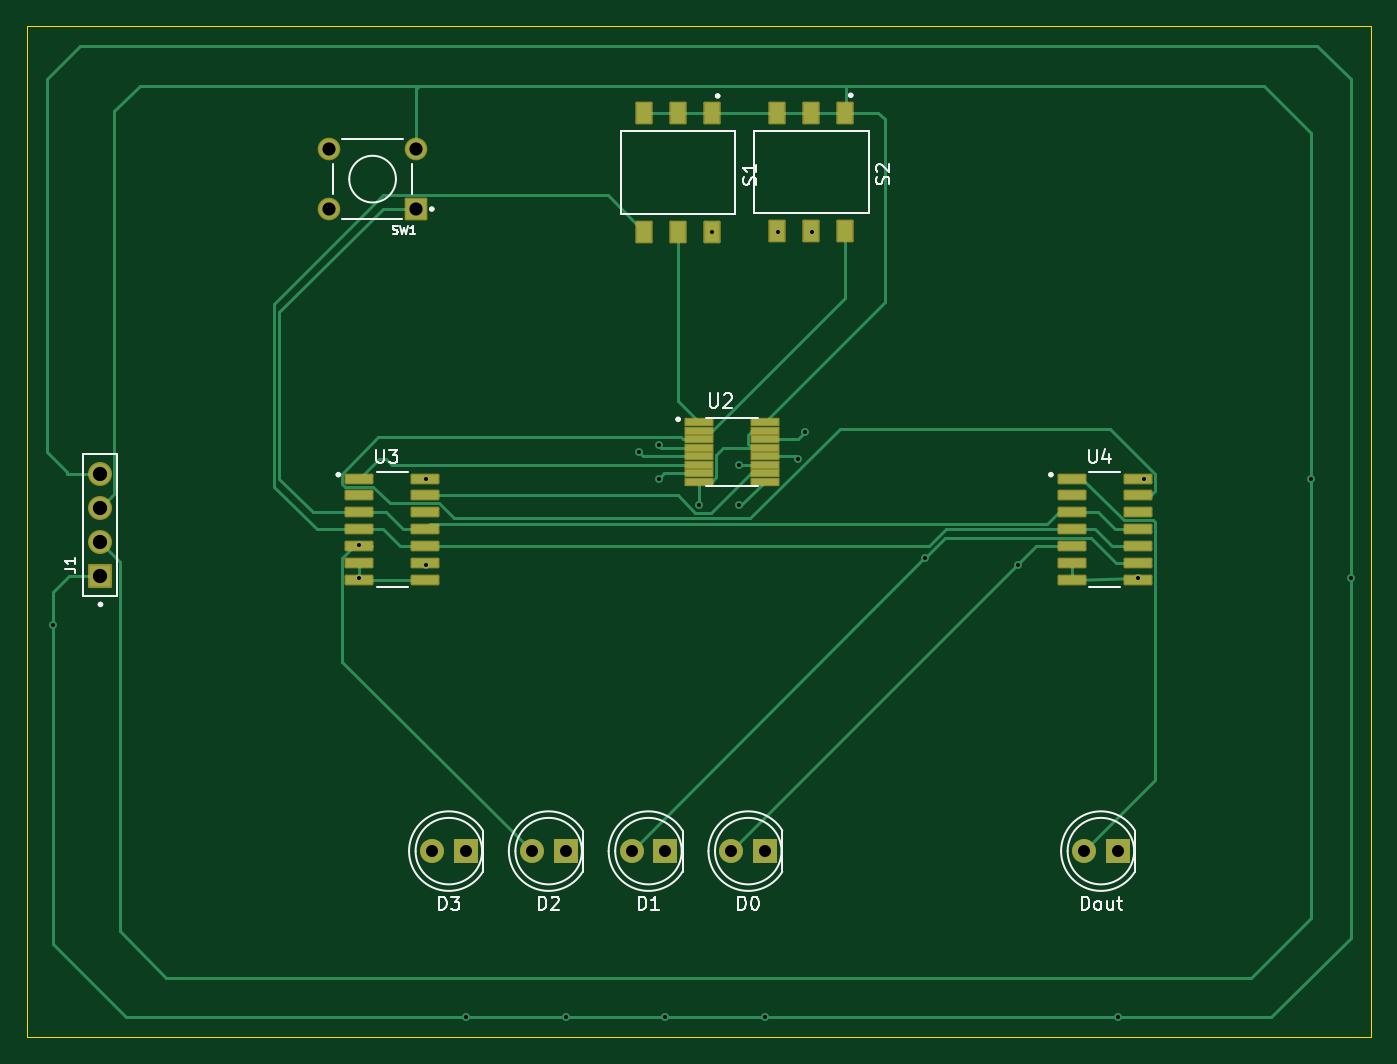
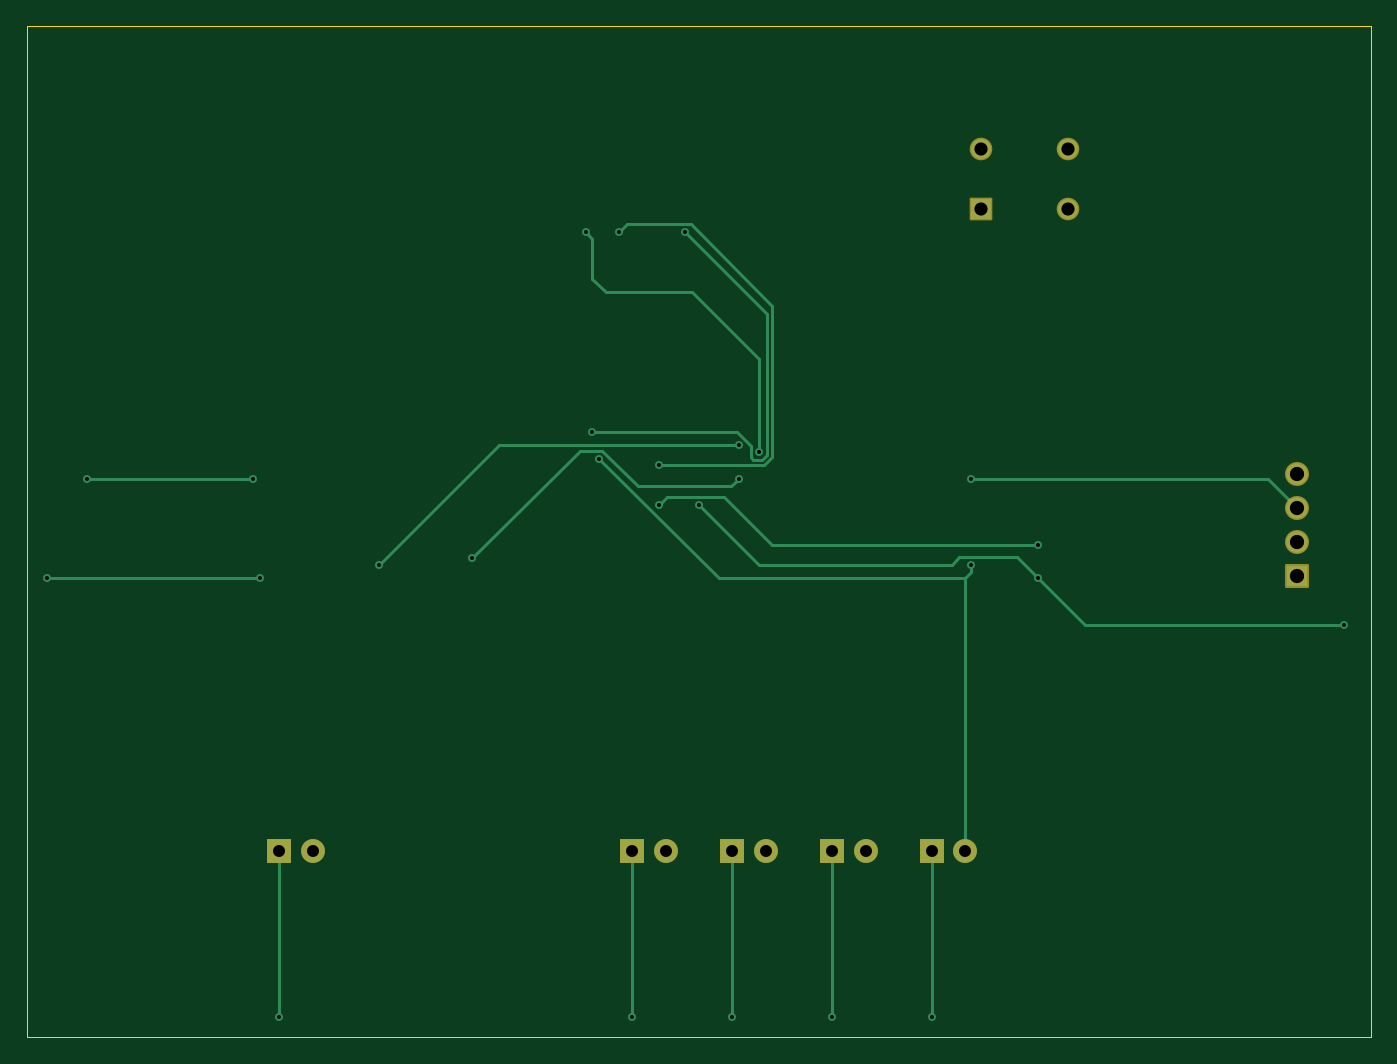
Circuit board: 11 layer files. Board 101.0 x 76.0 mm.
- bottom_copper: piso-B_Cu.gbr (5799 bytes)
- bottom_mask: piso-B_Mask.gbr (1946 bytes)
- paste: piso-B_Paste.gbr (447 bytes)
- bottom_silk: piso-B_Silkscreen.gbr (448 bytes)
- outline: piso-Edge_Cuts.gbr (601 bytes)
- top_copper: piso-F_Cu.gbr (15364 bytes)
- top_mask: piso-F_Mask.gbr (3976 bytes)
- paste: piso-F_Paste.gbr (2790 bytes)
- top_silk: piso-F_Silkscreen.gbr (19430 bytes)
- drill: piso-NPTH.drl (269 bytes)
- drill: piso-PTH.drl (1139 bytes)

=== bottom_copper: piso-B_Cu.gbr ===
%TF.GenerationSoftware,KiCad,Pcbnew,8.0.1*%
%TF.CreationDate,2024-04-13T13:32:27+05:30*%
%TF.ProjectId,piso,7069736f-2e6b-4696-9361-645f70636258,rev?*%
%TF.SameCoordinates,Original*%
%TF.FileFunction,Copper,L2,Bot*%
%TF.FilePolarity,Positive*%
%FSLAX46Y46*%
G04 Gerber Fmt 4.6, Leading zero omitted, Abs format (unit mm)*
G04 Created by KiCad (PCBNEW 8.0.1) date 2024-04-13 13:32:27*
%MOMM*%
%LPD*%
G01*
G04 APERTURE LIST*
%TA.AperFunction,ComponentPad*%
%ADD10R,1.800000X1.800000*%
%TD*%
%TA.AperFunction,ComponentPad*%
%ADD11C,1.800000*%
%TD*%
%TA.AperFunction,ComponentPad*%
%ADD12R,1.605000X1.605000*%
%TD*%
%TA.AperFunction,ComponentPad*%
%ADD13C,1.605000*%
%TD*%
%TA.AperFunction,ComponentPad*%
%ADD14R,1.498000X1.498000*%
%TD*%
%TA.AperFunction,ComponentPad*%
%ADD15C,1.498000*%
%TD*%
%TA.AperFunction,ViaPad*%
%ADD16C,0.600000*%
%TD*%
%TA.AperFunction,Conductor*%
%ADD17C,0.200000*%
%TD*%
G04 APERTURE END LIST*
D10*
%TO.P,D2,1,K*%
%TO.N,GND*%
X133000000Y-150500000D03*
D11*
%TO.P,D2,2,A*%
%TO.N,D2*%
X130460000Y-150500000D03*
%TD*%
D10*
%TO.P,D0,1,K*%
%TO.N,GND*%
X148000000Y-150500000D03*
D11*
%TO.P,D0,2,A*%
%TO.N,D0*%
X145460000Y-150500000D03*
%TD*%
D12*
%TO.P,J1,1,1*%
%TO.N,GND*%
X98000000Y-129810000D03*
D13*
%TO.P,J1,2,2*%
%TO.N,Vdd*%
X98000000Y-127270000D03*
%TO.P,J1,3,3*%
X98000000Y-124730000D03*
%TO.P,J1,4,4*%
%TO.N,GND*%
X98000000Y-122190000D03*
%TD*%
D10*
%TO.P,Dout,1,K*%
%TO.N,GND*%
X174500000Y-150500000D03*
D11*
%TO.P,Dout,2,A*%
%TO.N,Dout*%
X171960000Y-150500000D03*
%TD*%
D10*
%TO.P,D3,1,K*%
%TO.N,GND*%
X125500000Y-150500000D03*
D11*
%TO.P,D3,2,A*%
%TO.N,D3*%
X122960000Y-150500000D03*
%TD*%
D14*
%TO.P,SW1,1*%
%TO.N,CLK*%
X121750000Y-102250000D03*
D15*
%TO.P,SW1,2*%
%TO.N,unconnected-(SW1-Pad2)*%
X115250000Y-102250000D03*
%TO.P,SW1,3*%
%TO.N,Vdd*%
X121750000Y-97750000D03*
%TO.P,SW1,4*%
%TO.N,unconnected-(SW1-Pad4)*%
X115250000Y-97750000D03*
%TD*%
D10*
%TO.P,D1,1,K*%
%TO.N,GND*%
X140500000Y-150500000D03*
D11*
%TO.P,D1,2,A*%
%TO.N,D1*%
X137960000Y-150500000D03*
%TD*%
D16*
%TO.N,D0*%
X140000000Y-120000000D03*
X167000000Y-129000000D03*
%TO.N,D1*%
X160000000Y-128500000D03*
X140000000Y-122500000D03*
%TO.N,D2*%
X146000000Y-124500000D03*
X117500000Y-127500000D03*
%TO.N,D3*%
X122500000Y-129000000D03*
X150500000Y-121000000D03*
%TO.N,Vdd*%
X189000000Y-122500000D03*
X176500000Y-122500000D03*
X122500000Y-122500000D03*
%TO.N,GND*%
X176000000Y-130000000D03*
X174500000Y-163000000D03*
X125500000Y-163000000D03*
X140500000Y-163000000D03*
X133000000Y-163000000D03*
X117500000Y-130000000D03*
X148000000Y-163000000D03*
X192000000Y-130000000D03*
X94500000Y-133500000D03*
X143000000Y-124500000D03*
%TO.N,Net-(U2-S4A)*%
X151000000Y-119000000D03*
X144000000Y-104000000D03*
%TO.N,Net-(U2-S2A)*%
X138500000Y-120500000D03*
X151500000Y-104000000D03*
%TO.N,Net-(U2-S3A)*%
X149000000Y-104000000D03*
X146000000Y-121500000D03*
%TD*%
D17*
%TO.N,D0*%
X158000000Y-120000000D02*
X167000000Y-129000000D01*
X140000000Y-120000000D02*
X158000000Y-120000000D01*
%TO.N,D1*%
X160000000Y-128500000D02*
X151900000Y-120400000D01*
X151900000Y-120400000D02*
X150251471Y-120400000D01*
X140575736Y-123075736D02*
X140000000Y-122500000D01*
X150251471Y-120400000D02*
X147575736Y-123075736D01*
X147575736Y-123075736D02*
X140575736Y-123075736D01*
%TO.N,D2*%
X141100000Y-123900000D02*
X145400000Y-123900000D01*
X145400000Y-123900000D02*
X146000000Y-124500000D01*
X117500000Y-127500000D02*
X137500000Y-127500000D01*
X137500000Y-127500000D02*
X141100000Y-123900000D01*
%TO.N,D3*%
X122960000Y-129960000D02*
X122960000Y-130000000D01*
X141500000Y-130000000D02*
X122960000Y-130000000D01*
X122500000Y-129500000D02*
X122960000Y-129960000D01*
X122960000Y-130000000D02*
X122960000Y-150500000D01*
X150500000Y-121000000D02*
X141500000Y-130000000D01*
X122500000Y-129000000D02*
X122500000Y-129500000D01*
%TO.N,Vdd*%
X176500000Y-122500000D02*
X189000000Y-122500000D01*
X122500000Y-122500000D02*
X100230000Y-122500000D01*
X100230000Y-122500000D02*
X98000000Y-124730000D01*
%TO.N,GND*%
X140500000Y-163000000D02*
X140500000Y-150500000D01*
X133000000Y-150500000D02*
X133000000Y-163000000D01*
X176000000Y-130000000D02*
X176500000Y-130000000D01*
X148000000Y-150500000D02*
X148000000Y-163000000D01*
X114000000Y-133500000D02*
X117500000Y-130000000D01*
X143000000Y-124500000D02*
X138500000Y-129000000D01*
X124000000Y-129000000D02*
X123400000Y-128400000D01*
X176500000Y-130000000D02*
X192000000Y-130000000D01*
X174500000Y-150500000D02*
X174500000Y-163000000D01*
X123400000Y-128400000D02*
X119100000Y-128400000D01*
X119100000Y-128400000D02*
X117500000Y-130000000D01*
X125500000Y-163000000D02*
X125500000Y-150500000D01*
X94500000Y-133500000D02*
X114000000Y-133500000D01*
X138500000Y-129000000D02*
X124000000Y-129000000D01*
%TO.N,Net-(U2-S4A)*%
X138251471Y-121100000D02*
X137900000Y-120748529D01*
X151000000Y-119000000D02*
X140151471Y-119000000D01*
X138900000Y-121100000D02*
X138251471Y-121100000D01*
X139100000Y-120900000D02*
X138900000Y-121100000D01*
X139100000Y-120051471D02*
X139100000Y-120900000D01*
X137900000Y-110100000D02*
X144000000Y-104000000D01*
X140151471Y-119000000D02*
X139100000Y-120051471D01*
X137900000Y-120748529D02*
X137900000Y-110100000D01*
%TO.N,Net-(U2-S2A)*%
X151000000Y-107500000D02*
X151000000Y-104500000D01*
X143500000Y-108500000D02*
X150000000Y-108500000D01*
X138500000Y-113500000D02*
X143500000Y-108500000D01*
X150000000Y-108500000D02*
X151000000Y-107500000D01*
X151000000Y-104500000D02*
X151500000Y-104000000D01*
X138500000Y-120500000D02*
X138500000Y-113500000D01*
%TO.N,Net-(U2-S3A)*%
X138085786Y-121500000D02*
X137500000Y-120914214D01*
X146000000Y-121500000D02*
X138085786Y-121500000D01*
X143600000Y-103400000D02*
X148400000Y-103400000D01*
X137500000Y-109500000D02*
X143600000Y-103400000D01*
X148400000Y-103400000D02*
X149000000Y-104000000D01*
X137500000Y-120914214D02*
X137500000Y-109500000D01*
%TD*%
M02*

=== bottom_mask: piso-B_Mask.gbr (1946 bytes, source withheld) ===
=== paste: piso-B_Paste.gbr ===
%TF.GenerationSoftware,KiCad,Pcbnew,8.0.1*%
%TF.CreationDate,2024-04-13T13:32:27+05:30*%
%TF.ProjectId,piso,7069736f-2e6b-4696-9361-645f70636258,rev?*%
%TF.SameCoordinates,Original*%
%TF.FileFunction,Paste,Bot*%
%TF.FilePolarity,Positive*%
%FSLAX46Y46*%
G04 Gerber Fmt 4.6, Leading zero omitted, Abs format (unit mm)*
G04 Created by KiCad (PCBNEW 8.0.1) date 2024-04-13 13:32:27*
%MOMM*%
%LPD*%
G01*
G04 APERTURE LIST*
G04 APERTURE END LIST*
M02*

=== bottom_silk: piso-B_Silkscreen.gbr ===
%TF.GenerationSoftware,KiCad,Pcbnew,8.0.1*%
%TF.CreationDate,2024-04-13T13:32:27+05:30*%
%TF.ProjectId,piso,7069736f-2e6b-4696-9361-645f70636258,rev?*%
%TF.SameCoordinates,Original*%
%TF.FileFunction,Legend,Bot*%
%TF.FilePolarity,Positive*%
%FSLAX46Y46*%
G04 Gerber Fmt 4.6, Leading zero omitted, Abs format (unit mm)*
G04 Created by KiCad (PCBNEW 8.0.1) date 2024-04-13 13:32:27*
%MOMM*%
%LPD*%
G01*
G04 APERTURE LIST*
G04 APERTURE END LIST*
M02*

=== outline: piso-Edge_Cuts.gbr ===
%TF.GenerationSoftware,KiCad,Pcbnew,8.0.1*%
%TF.CreationDate,2024-04-13T13:32:27+05:30*%
%TF.ProjectId,piso,7069736f-2e6b-4696-9361-645f70636258,rev?*%
%TF.SameCoordinates,Original*%
%TF.FileFunction,Profile,NP*%
%FSLAX46Y46*%
G04 Gerber Fmt 4.6, Leading zero omitted, Abs format (unit mm)*
G04 Created by KiCad (PCBNEW 8.0.1) date 2024-04-13 13:32:27*
%MOMM*%
%LPD*%
G01*
G04 APERTURE LIST*
%TA.AperFunction,Profile*%
%ADD10C,0.050000*%
%TD*%
G04 APERTURE END LIST*
D10*
X92500000Y-88500000D02*
X193500000Y-88500000D01*
X193500000Y-164500000D01*
X92500000Y-164500000D01*
X92500000Y-88500000D01*
M02*

=== top_copper: piso-F_Cu.gbr (15364 bytes, source omitted) ===
=== top_mask: piso-F_Mask.gbr ===
%TF.GenerationSoftware,KiCad,Pcbnew,8.0.1*%
%TF.CreationDate,2024-04-13T13:32:27+05:30*%
%TF.ProjectId,piso,7069736f-2e6b-4696-9361-645f70636258,rev?*%
%TF.SameCoordinates,Original*%
%TF.FileFunction,Soldermask,Top*%
%TF.FilePolarity,Negative*%
%FSLAX46Y46*%
G04 Gerber Fmt 4.6, Leading zero omitted, Abs format (unit mm)*
G04 Created by KiCad (PCBNEW 8.0.1) date 2024-04-13 13:32:27*
%MOMM*%
%LPD*%
G01*
G04 APERTURE LIST*
G04 Aperture macros list*
%AMRoundRect*
0 Rectangle with rounded corners*
0 $1 Rounding radius*
0 $2 $3 $4 $5 $6 $7 $8 $9 X,Y pos of 4 corners*
0 Add a 4 corners polygon primitive as box body*
4,1,4,$2,$3,$4,$5,$6,$7,$8,$9,$2,$3,0*
0 Add four circle primitives for the rounded corners*
1,1,$1+$1,$2,$3*
1,1,$1+$1,$4,$5*
1,1,$1+$1,$6,$7*
1,1,$1+$1,$8,$9*
0 Add four rect primitives between the rounded corners*
20,1,$1+$1,$2,$3,$4,$5,0*
20,1,$1+$1,$4,$5,$6,$7,0*
20,1,$1+$1,$6,$7,$8,$9,0*
20,1,$1+$1,$8,$9,$2,$3,0*%
G04 Aperture macros list end*
%ADD10R,1.800000X1.800000*%
%ADD11C,1.800000*%
%ADD12RoundRect,0.030700X-1.051300X-0.276300X1.051300X-0.276300X1.051300X0.276300X-1.051300X0.276300X0*%
%ADD13RoundRect,0.102000X-0.550000X0.750000X-0.550000X-0.750000X0.550000X-0.750000X0.550000X0.750000X0*%
%ADD14RoundRect,0.102000X0.550000X-0.750000X0.550000X0.750000X-0.550000X0.750000X-0.550000X-0.750000X0*%
%ADD15RoundRect,0.120600X-0.966400X-0.281400X0.966400X-0.281400X0.966400X0.281400X-0.966400X0.281400X0*%
%ADD16RoundRect,0.102000X0.802500X-0.802500X0.802500X0.802500X-0.802500X0.802500X-0.802500X-0.802500X0*%
%ADD17C,1.809000*%
%ADD18RoundRect,0.102000X0.749000X0.749000X-0.749000X0.749000X-0.749000X-0.749000X0.749000X-0.749000X0*%
%ADD19C,1.702000*%
G04 APERTURE END LIST*
D10*
%TO.C,D2*%
X133000000Y-150500000D03*
D11*
X130460000Y-150500000D03*
%TD*%
D12*
%TO.C,U2*%
X143020000Y-118260000D03*
X143020000Y-118900000D03*
X143020000Y-119540000D03*
X143020000Y-120180000D03*
X143020000Y-120820000D03*
X143020000Y-121460000D03*
X143020000Y-122100000D03*
X143020000Y-122740000D03*
X147980000Y-122740000D03*
X147980000Y-122100000D03*
X147980000Y-121460000D03*
X147980000Y-120820000D03*
X147980000Y-120180000D03*
X147980000Y-119540000D03*
X147980000Y-118900000D03*
X147980000Y-118260000D03*
%TD*%
D10*
%TO.C,D0*%
X148000000Y-150500000D03*
D11*
X145460000Y-150500000D03*
%TD*%
D13*
%TO.C,S1*%
X144000000Y-95050000D03*
D14*
X144000000Y-103950000D03*
D13*
X141460000Y-95050000D03*
D14*
X141460000Y-103950000D03*
D13*
X138920000Y-95050000D03*
D14*
X138920000Y-103950000D03*
%TD*%
D15*
%TO.C,U3*%
X117500000Y-122500000D03*
X117500000Y-123770000D03*
X117500000Y-125040000D03*
X117500000Y-126310000D03*
X117500000Y-127580000D03*
X117500000Y-128850000D03*
X117500000Y-130120000D03*
X122450000Y-130120000D03*
X122450000Y-128850000D03*
X122450000Y-127580000D03*
X122450000Y-126310000D03*
X122450000Y-125040000D03*
X122450000Y-123770000D03*
X122450000Y-122500000D03*
%TD*%
D16*
%TO.C,J1*%
X98000000Y-129810000D03*
D17*
X98000000Y-127270000D03*
X98000000Y-124730000D03*
X98000000Y-122190000D03*
%TD*%
D10*
%TO.C,Dout*%
X174500000Y-150500000D03*
D11*
X171960000Y-150500000D03*
%TD*%
D10*
%TO.C,D3*%
X125500000Y-150500000D03*
D11*
X122960000Y-150500000D03*
%TD*%
D13*
%TO.C,S2*%
X154000000Y-95000000D03*
D14*
X154000000Y-103900000D03*
D13*
X151460000Y-95000000D03*
D14*
X151460000Y-103900000D03*
D13*
X148920000Y-95000000D03*
D14*
X148920000Y-103900000D03*
%TD*%
D18*
%TO.C,SW1*%
X121750000Y-102250000D03*
D19*
X115250000Y-102250000D03*
X121750000Y-97750000D03*
X115250000Y-97750000D03*
%TD*%
D15*
%TO.C,U4*%
X171050000Y-122500000D03*
X171050000Y-123770000D03*
X171050000Y-125040000D03*
X171050000Y-126310000D03*
X171050000Y-127580000D03*
X171050000Y-128850000D03*
X171050000Y-130120000D03*
X176000000Y-130120000D03*
X176000000Y-128850000D03*
X176000000Y-127580000D03*
X176000000Y-126310000D03*
X176000000Y-125040000D03*
X176000000Y-123770000D03*
X176000000Y-122500000D03*
%TD*%
D10*
%TO.C,D1*%
X140500000Y-150500000D03*
D11*
X137960000Y-150500000D03*
%TD*%
M02*

=== paste: piso-F_Paste.gbr (2790 bytes, source withheld) ===
=== top_silk: piso-F_Silkscreen.gbr (19430 bytes, source omitted) ===
=== drill: piso-NPTH.drl ===
M48
; DRILL file {KiCad 8.0.1} date 2024-04-13T13:32:48+0530
; FORMAT={-:-/ absolute / metric / decimal}
; #@! TF.CreationDate,2024-04-13T13:32:48+05:30
; #@! TF.GenerationSoftware,Kicad,Pcbnew,8.0.1
; #@! TF.FileFunction,NonPlated,1,2,NPTH
FMAT,2
METRIC
%
G90
G05
M30

=== drill: piso-PTH.drl ===
M48
; DRILL file {KiCad 8.0.1} date 2024-04-13T13:32:48+0530
; FORMAT={-:-/ absolute / metric / decimal}
; #@! TF.CreationDate,2024-04-13T13:32:48+05:30
; #@! TF.GenerationSoftware,Kicad,Pcbnew,8.0.1
; #@! TF.FileFunction,Plated,1,2,PTH
FMAT,2
METRIC
; #@! TA.AperFunction,Plated,PTH,ViaDrill
T1C0.300
; #@! TA.AperFunction,Plated,PTH,ComponentDrill
T2C0.900
; #@! TA.AperFunction,Plated,PTH,ComponentDrill
T3C0.990
; #@! TA.AperFunction,Plated,PTH,ComponentDrill
T4C1.070
%
G90
G05
T1
X94.5Y-133.5
X117.5Y-127.5
X117.5Y-130.0
X122.5Y-122.5
X122.5Y-129.0
X125.5Y-163.0
X133.0Y-163.0
X138.5Y-120.5
X140.0Y-120.0
X140.0Y-122.5
X140.5Y-163.0
X143.0Y-124.5
X144.0Y-104.0
X146.0Y-121.5
X146.0Y-124.5
X148.0Y-163.0
X149.0Y-104.0
X150.5Y-121.0
X151.0Y-119.0
X151.5Y-104.0
X160.0Y-128.5
X167.0Y-129.0
X174.5Y-163.0
X176.0Y-130.0
X176.5Y-122.5
X189.0Y-122.5
X192.0Y-130.0
T2
X122.96Y-150.5
X125.5Y-150.5
X130.46Y-150.5
X133.0Y-150.5
X137.96Y-150.5
X140.5Y-150.5
X145.46Y-150.5
X148.0Y-150.5
X171.96Y-150.5
X174.5Y-150.5
T3
X115.25Y-97.75
X115.25Y-102.25
X121.75Y-97.75
X121.75Y-102.25
T4
X98.0Y-122.19
X98.0Y-124.73
X98.0Y-127.27
X98.0Y-129.81
M30
